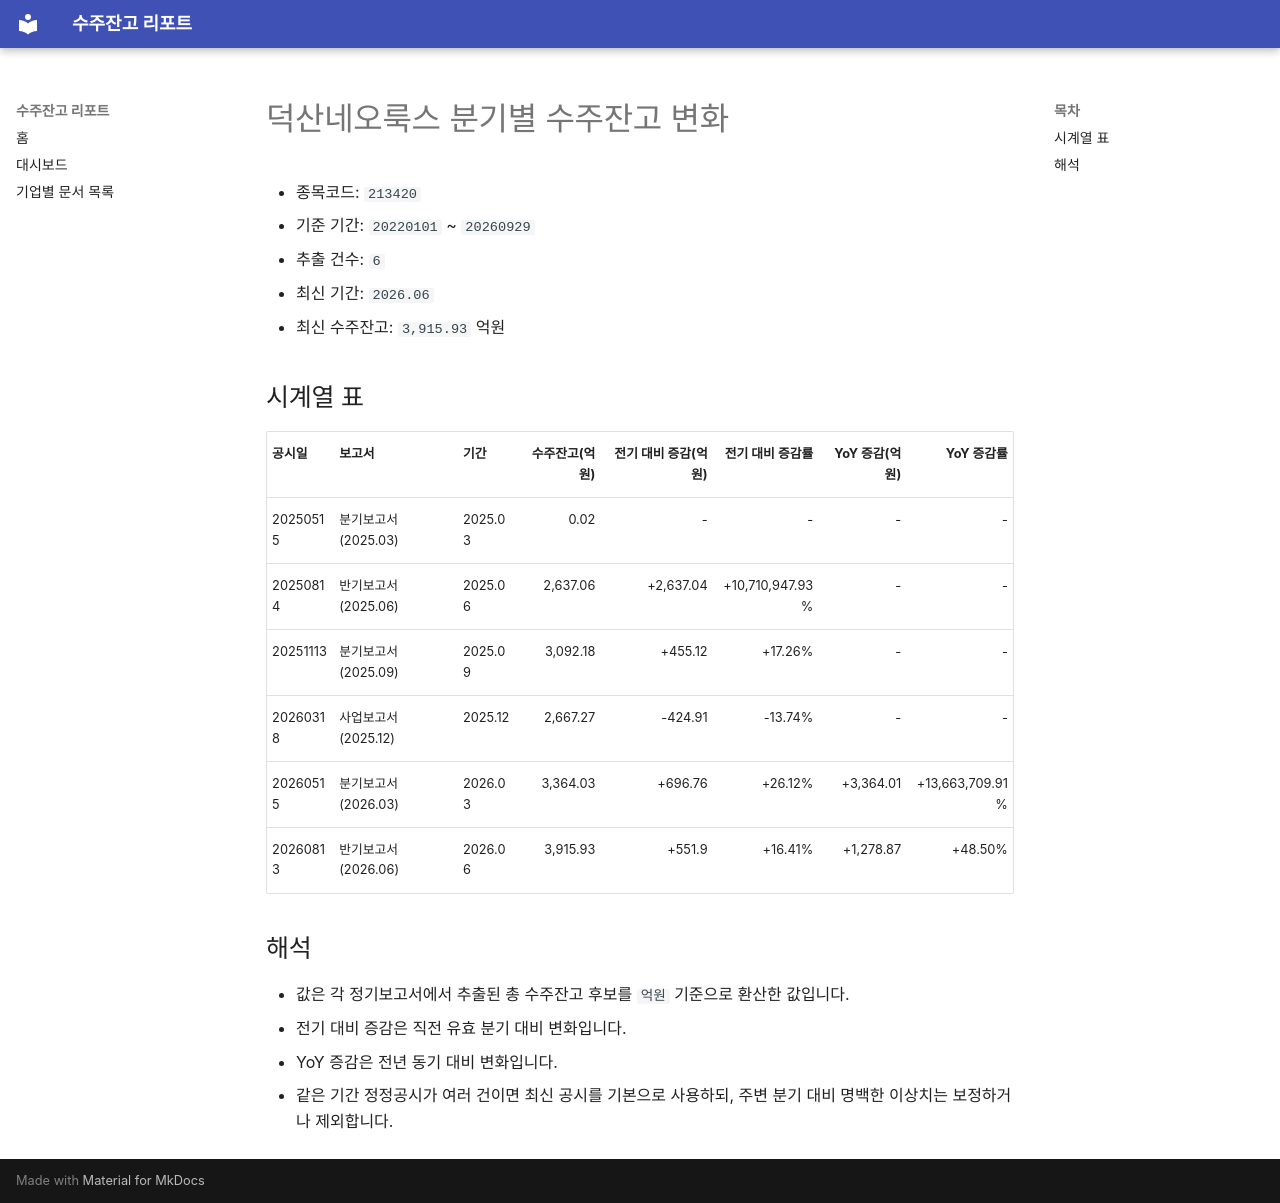

repository: agent-jaden/order-backlog-dashboard · page: companies/덕산네오룩스_수주잔고(213420)/index.html · generator: mkdocs

# 덕산네오룩스 분기별 수주잔고 변화

- 종목코드: `213420`
- 기준 기간: `20220101` ~ `20260929`
- 추출 건수: `6`
- 최신 기간: `2026.06`
- 최신 수주잔고: `3,915.93` 억원

## 시계열 표

| 공시일 | 보고서 | 기간 | 수주잔고(억원) | 전기 대비 증감(억원) | 전기 대비 증감률 | YoY 증감(억원) | YoY 증감률 |
| --- | --- | --- | ---: | ---: | ---: | ---: | ---: |
| 20250515 | 분기보고서 (2025.03) | 2025.03 | 0.02 | - | - | - | - |
| 20250814 | 반기보고서 (2025.06) | 2025.06 | 2,637.06 | +2,637.04 | +10,710,947.93% | - | - |
| 20251113 | 분기보고서 (2025.09) | 2025.09 | 3,092.18 | +455.12 | +17.26% | - | - |
| 20260318 | 사업보고서 (2025.12) | 2025.12 | 2,667.27 | -424.91 | -13.74% | - | - |
| 20260515 | 분기보고서 (2026.03) | 2026.03 | 3,364.03 | +696.76 | +26.12% | +3,364.01 | +13,663,709.91% |
| 20260813 | 반기보고서 (2026.06) | 2026.06 | 3,915.93 | +551.9 | +16.41% | +1,278.87 | +48.50% |

## 해석

- 값은 각 정기보고서에서 추출된 총 수주잔고 후보를 `억원` 기준으로 환산한 값입니다.
- 전기 대비 증감은 직전 유효 분기 대비 변화입니다.
- YoY 증감은 전년 동기 대비 변화입니다.
- 같은 기간 정정공시가 여러 건이면 최신 공시를 기본으로 사용하되, 주변 분기 대비 명백한 이상치는 보정하거나 제외합니다.
